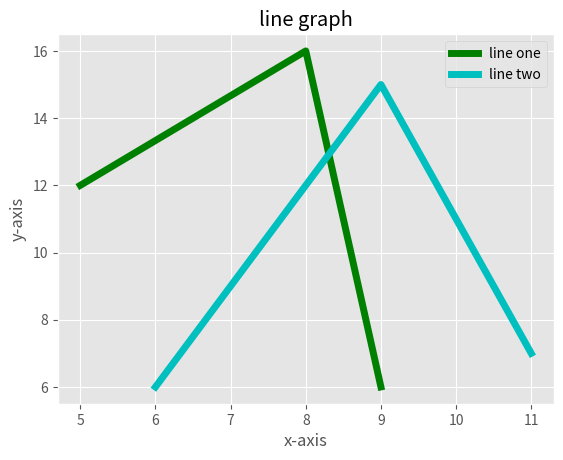

Here is the Python script that generated this plot:
from matplotlib import pyplot as plt
from matplotlib import style
#line graph
style.use("ggplot")
x1=[5,8,9]
y1=[12,16,6]
x2=[6,9,11]
y2=[6,15,7]
plt.plot(x1,y1,'g',label='line one',linewidth=5)
plt.plot(x2,y2,'c',label='line two',linewidth=5)
plt.title('line graph')
plt.xlabel('x-axis')
plt.ylabel('y-axis')
plt.legend()
plt.show()
